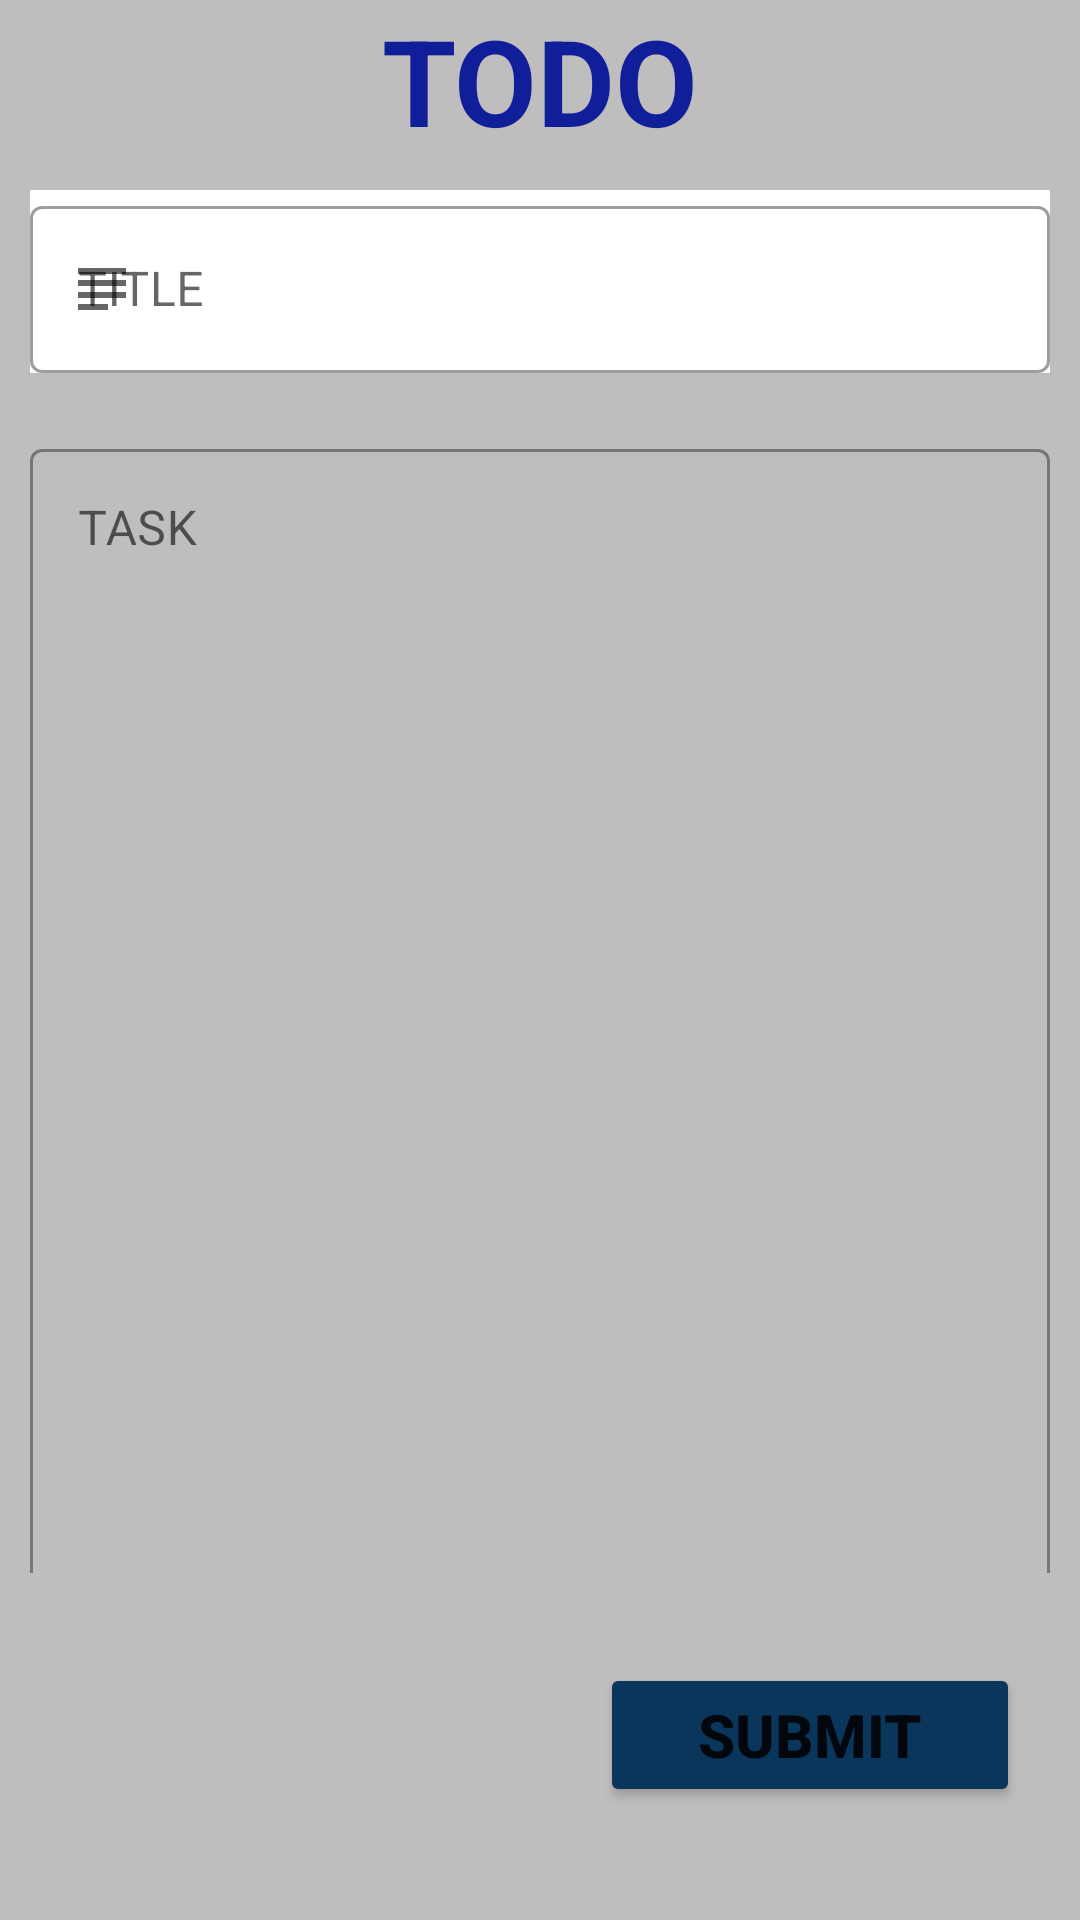

Write the Android layout XML for this screen, with the resource values it uses.
<!-- AndroidManifest.xml: application theme Theme.MeToDo -->
<!-- res/layout/alertprofile_customlist.xml -->
<?xml version="1.0" encoding="utf-8"?>
<LinearLayout xmlns:android="http://schemas.android.com/apk/res/android"
    xmlns:app="http://schemas.android.com/apk/res-auto"
    android:layout_width="match_parent"
    android:orientation="vertical"
    android:background="#DAB5B2B2"
    android:layout_height="match_parent">

    <TextView
        android:layout_width="match_parent"
        android:text="TODO"
        android:textColor="#101E9A"
        android:textStyle="bold"
        android:gravity="center"
        android:textSize="40sp"
        android:layout_height="wrap_content">
    </TextView>

<com.google.android.material.textfield.TextInputLayout
    android:layout_width="match_parent"
    android:layout_margin="10dp"
    app:startIconDrawable="@drawable/ic_baseline_subject_24"
    android:hint="TITLE"
    style="@style/Widget.MaterialComponents.TextInputLayout.OutlinedBox"
    app:counterMaxLength="30"
    android:id="@+id/titleinput"
    android:background="#FFFFFF"
    app:endIconMode="clear_text"
    android:layout_height="wrap_content">
    <com.google.android.material.textfield.TextInputEditText
        android:layout_width="match_parent"
        android:textColor="#03090E"
        android:id="@+id/titleedit"
        android:layout_height="wrap_content">

    </com.google.android.material.textfield.TextInputEditText>
</com.google.android.material.textfield.TextInputLayout>




































<com.google.android.material.textfield.TextInputLayout
    android:layout_width="match_parent"
    android:layout_margin="10sp"
    android:hint="TASK"
    android:layout_marginTop="10sp"
    app:endIconMode="clear_text"
    app:endIconTintMode="src_atop"
    app:startIconTintMode="src_atop"
    android:id="@+id/taskinput"
    style="@style/Widget.MaterialComponents.TextInputLayout.OutlinedBox"
    android:gravity="top"
    app:errorEnabled="true"
    app:helperText="Max Length 200"
    app:helperTextEnabled="true"
    app:counterMaxLength="200"
    app:helperTextTextColor="#830202"

    android:layout_height="380sp">
    <com.google.android.material.textfield.TextInputEditText
        android:layout_width="match_parent"
        android:layout_height="380sp"
        android:gravity="top"
        android:maxEms="200"
        android:textColor="#03090E"
        android:id="@+id/taskedit"
        android:layout_gravity="center">

    </com.google.android.material.textfield.TextInputEditText>
</com.google.android.material.textfield.TextInputLayout>

    <Button
        android:layout_width="match_parent"
        android:textStyle="bold"
        android:text="Submit"
        android:layout_marginTop="20sp"
        android:layout_marginRight="20sp"
        android:layout_marginLeft="200sp"
        android:id="@+id/submit"
        android:textSize="20sp"
     android:backgroundTint="#0B365C"
        android:layout_height="wrap_content">
    </Button>

</LinearLayout>
<!-- resources referenced by this layout -->
<resources>
  <!-- drawable date (drawable) -->
  <vector android:height="24dp" android:tint="#100F0F"
      android:viewportHeight="24" android:viewportWidth="24"
      android:width="24dp" xmlns:android="http://schemas.android.com/apk/res/android">
      <path android:fillColor="@android:color/white" android:pathData="M9,11L7,11v2h2v-2zM13,11h-2v2h2v-2zM17,11h-2v2h2v-2zM19,4h-1L18,2h-2v2L8,4L8,2L6,2v2L5,4c-1.11,0 -1.99,0.9 -1.99,2L3,20c0,1.1 0.89,2 2,2h14c1.1,0 2,-0.9 2,-2L21,6c0,-1.1 -0.9,-2 -2,-2zM19,20L5,20L5,9h14v11z"/>
  </vector>
  <!-- drawable ic_baseline_subject_24 (drawable) -->
  <vector android:height="24dp" android:tint="#030339"
      android:viewportHeight="24" android:viewportWidth="24"
      android:width="24dp" xmlns:android="http://schemas.android.com/apk/res/android">
      <path android:fillColor="@android:color/white" android:pathData="M14,17L4,17v2h10v-2zM20,9L4,9v2h16L20,9zM4,15h16v-2L4,13v2zM4,5v2h16L20,5L4,5z"/>
  </vector>
  <style name="Theme.MeToDo" parent="Theme.MaterialComponents.DayNight.DarkActionBar">
          
          <item name="colorPrimary">@color/purple_500</item>
          <item name="colorPrimaryVariant">@color/purple_700</item>
          <item name="colorOnPrimary">@color/white</item>
          
          <item name="colorSecondary">@color/teal_200</item>
          <item name="colorSecondaryVariant">@color/teal_700</item>
          <item name="colorOnSecondary">@color/black</item>
          
          <item name="android:statusBarColor" tools:targetApi="l">?attr/colorPrimaryVariant</item>
          
      </style>
  <!-- not gathered from this repository: default colours our renderer supplied (Android Studio template values) -->
  <color name="purple_500">#FF6200EE</color>
  <color name="purple_700">#FF3700B3</color>
  <color name="teal_200">#FF03DAC5</color>
  <color name="teal_700">#FF018786</color>
  <color name="black">#FF000000</color>
  <color name="white">#FFFFFFFF</color>
</resources>
